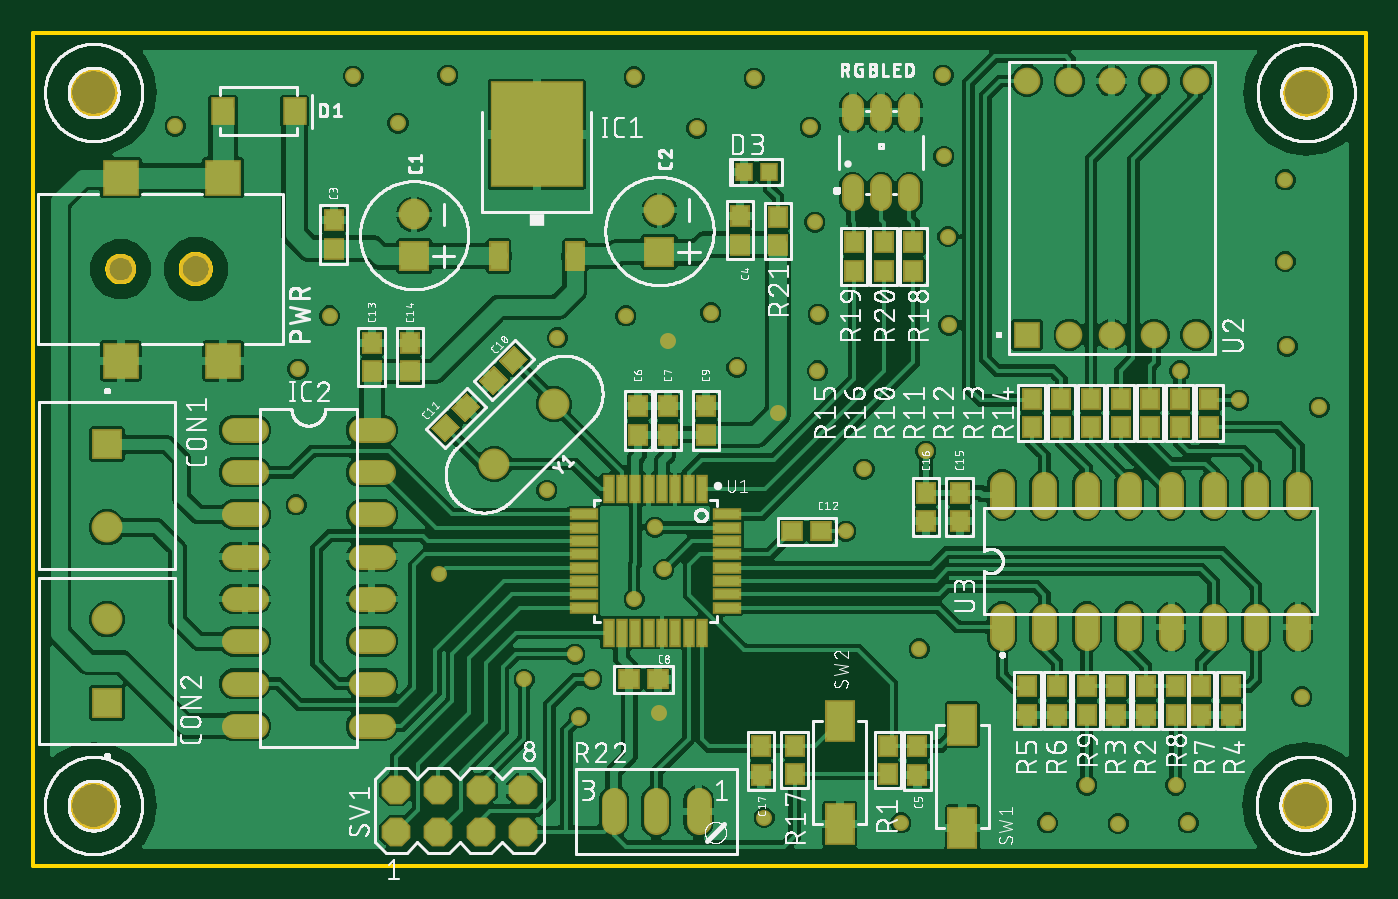
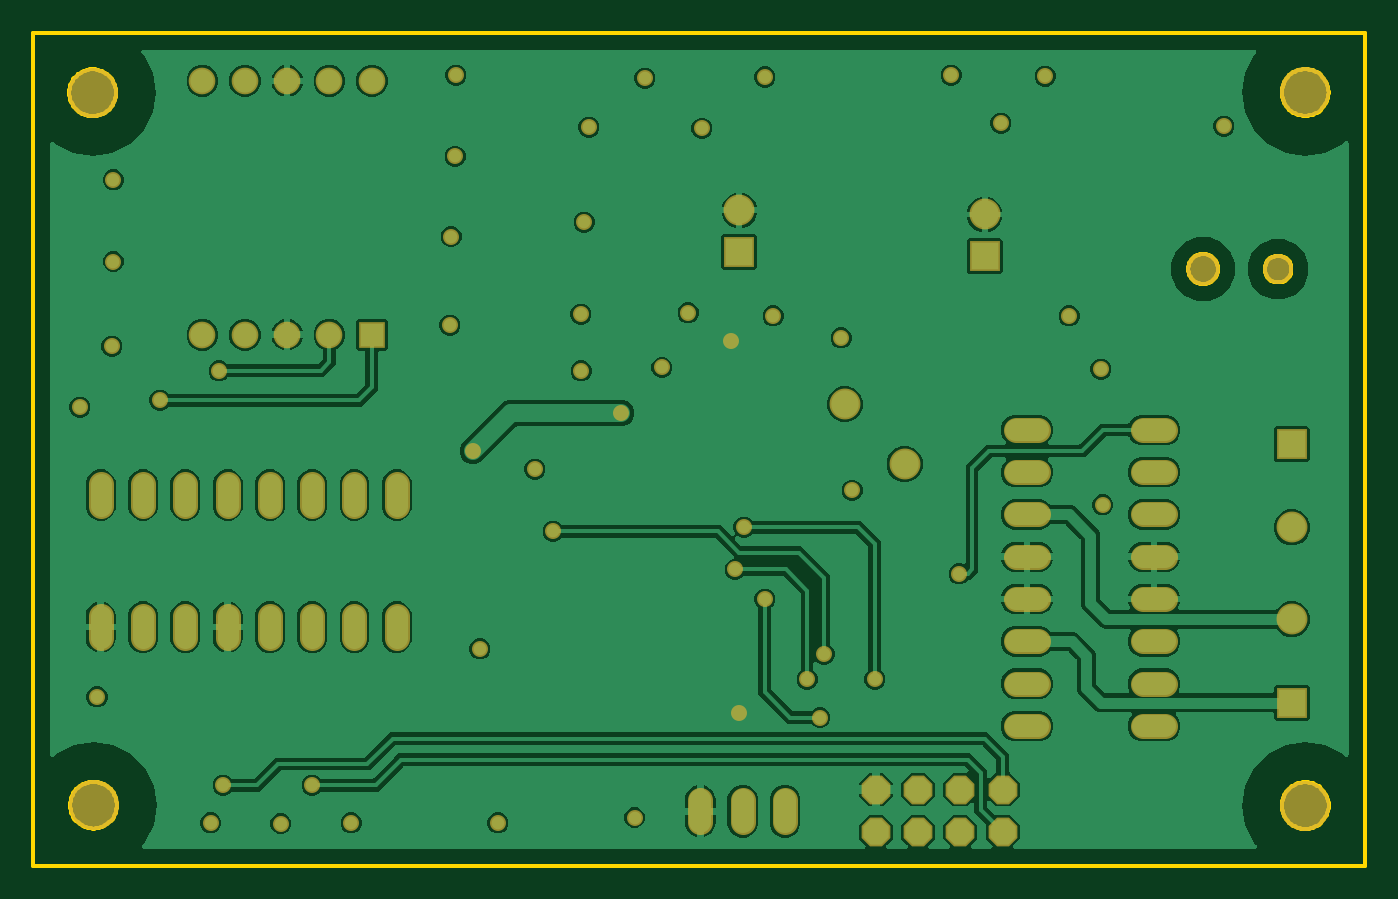
Circuit board: 7 layer files. Board 80.0 x 50.0 mm.
- bottom_copper: copper_bottom.gbr (99548 bytes)
- top_copper: copper_top.gbr (351807 bytes)
- outline: profile.gbr (9141 bytes)
- top_silk: silkscreen_top.gbr (292700 bytes)
- bottom_mask: soldermask_bottom.gbr (3453 bytes)
- top_mask: soldermask_top.gbr (6650 bytes)
- paste: solderpaste_top.gbr (3335 bytes)

=== bottom_copper: copper_bottom.gbr (99548 bytes, source omitted) ===
=== top_copper: copper_top.gbr (351807 bytes, source omitted) ===
=== outline: profile.gbr (9141 bytes, source omitted) ===
=== top_silk: silkscreen_top.gbr (292700 bytes, source omitted) ===
=== bottom_mask: soldermask_bottom.gbr ===
G04 EAGLE Gerber RS-274X export*
G75*
%MOMM*%
%FSLAX34Y34*%
%LPD*%
%INSoldermask Bottom*%
%IPPOS*%
%AMOC8*
5,1,8,0,0,1.08239X$1,22.5*%
G01*
%ADD10R,1.854200X1.854200*%
%ADD11C,1.854200*%
%ADD12R,1.853200X1.853200*%
%ADD13C,1.853200*%
%ADD14C,2.003200*%
%ADD15C,1.803200*%
%ADD16C,3.003200*%
%ADD17C,1.524000*%
%ADD18P,1.869504X8X22.500000*%
%ADD19R,1.603200X1.603200*%
%ADD20C,1.603200*%
%ADD21C,1.491200*%
%ADD22C,0.959600*%


D10*
X228600Y365960D03*
D11*
X228600Y390960D03*
D10*
X375920Y368500D03*
D11*
X375920Y393500D03*
D12*
X44183Y253078D03*
D13*
X44183Y203078D03*
D14*
X97433Y358146D03*
D15*
X52433Y358146D03*
D16*
X36155Y464227D03*
X764305Y464116D03*
X763755Y36253D03*
X36095Y36033D03*
D17*
X120396Y261620D02*
X133604Y261620D01*
X133604Y236220D02*
X120396Y236220D01*
X120396Y109220D02*
X133604Y109220D01*
X133604Y83820D02*
X120396Y83820D01*
X120396Y210820D02*
X133604Y210820D01*
X133604Y185420D02*
X120396Y185420D01*
X120396Y134620D02*
X133604Y134620D01*
X133604Y160020D02*
X120396Y160020D01*
X196596Y83820D02*
X209804Y83820D01*
X209804Y109220D02*
X196596Y109220D01*
X196596Y134620D02*
X209804Y134620D01*
X209804Y160020D02*
X196596Y160020D01*
X196596Y185420D02*
X209804Y185420D01*
X209804Y210820D02*
X196596Y210820D01*
X196596Y236220D02*
X209804Y236220D01*
X209804Y261620D02*
X196596Y261620D01*
D12*
X44206Y97890D03*
D13*
X44206Y147890D03*
D17*
X399396Y39200D02*
X399396Y25992D01*
X348596Y25992D02*
X348596Y39200D01*
X373996Y39200D02*
X373996Y25992D01*
D18*
X217841Y20253D03*
X217841Y45653D03*
X243241Y20253D03*
X243241Y45653D03*
X268641Y20253D03*
X268641Y45653D03*
X294041Y20253D03*
X294041Y45653D03*
D19*
X596721Y318759D03*
D20*
X622121Y318759D03*
X647521Y318759D03*
X672921Y318759D03*
X698321Y318759D03*
X698321Y471159D03*
X672921Y471159D03*
X647521Y471159D03*
X622121Y471159D03*
X596721Y471159D03*
D21*
X581660Y149620D02*
X581660Y136740D01*
X607060Y136740D02*
X607060Y149620D01*
X632460Y149620D02*
X632460Y136740D01*
X657860Y136740D02*
X657860Y149620D01*
X683260Y149620D02*
X683260Y136740D01*
X708660Y136740D02*
X708660Y149620D01*
X734060Y149620D02*
X734060Y136740D01*
X759460Y136740D02*
X759460Y149620D01*
X759460Y216140D02*
X759460Y229020D01*
X734060Y229020D02*
X734060Y216140D01*
X708660Y216140D02*
X708660Y229020D01*
X683260Y229020D02*
X683260Y216140D01*
X657860Y216140D02*
X657860Y229020D01*
X632460Y229020D02*
X632460Y216140D01*
X607060Y216140D02*
X607060Y229020D01*
X581660Y229020D02*
X581660Y216140D01*
D11*
X276679Y241119D03*
X312601Y277041D03*
D22*
X375920Y91440D03*
X381000Y314960D03*
X447040Y271780D03*
X535940Y248920D03*
X327660Y88900D03*
X360680Y160020D03*
X685800Y48260D03*
X632460Y48260D03*
X487680Y200660D03*
X325120Y127000D03*
X335280Y111760D03*
X378460Y177800D03*
X373380Y203200D03*
X294640Y111760D03*
X243840Y175260D03*
X688340Y297180D03*
X723900Y279400D03*
X355600Y330200D03*
X177800Y330200D03*
X85103Y444006D03*
X218934Y445723D03*
X398405Y442633D03*
X406640Y332060D03*
X248788Y474568D03*
X192168Y473881D03*
X360657Y473538D03*
X432720Y472851D03*
X466350Y443319D03*
X471154Y331030D03*
X469095Y386316D03*
X546305Y474568D03*
X546648Y425806D03*
X549050Y377731D03*
X549737Y324506D03*
X422426Y299095D03*
X470811Y297034D03*
X158881Y298064D03*
X314674Y316951D03*
X308154Y225265D03*
X157852Y216681D03*
X438897Y28845D03*
X520911Y25754D03*
X531892Y130146D03*
X608949Y25732D03*
X651456Y25237D03*
X693470Y25732D03*
X761680Y101442D03*
X498725Y238018D03*
X751794Y411706D03*
X751794Y362717D03*
X752783Y311749D03*
X772060Y275131D03*
M02*

=== top_mask: soldermask_top.gbr (6650 bytes, source omitted) ===
=== paste: solderpaste_top.gbr ===
G04 EAGLE Gerber RS-274X export*
G75*
%MOMM*%
%FSLAX34Y34*%
%LPD*%
%INSolderpaste Top*%
%IPPOS*%
%AMOC8*
5,1,8,0,0,1.08239X$1,22.5*%
G01*
%ADD10R,1.100000X1.000000*%
%ADD11R,1.000000X1.100000*%
%ADD12R,1.270000X1.470000*%
%ADD13C,1.100000*%
%ADD14R,0.910000X0.930000*%
%ADD15R,2.000000X2.000000*%
%ADD16R,5.400000X6.200000*%
%ADD17R,1.000000X1.600000*%
%ADD18R,1.600000X2.300000*%
%ADD19R,0.550000X1.500000*%
%ADD20R,1.500000X0.550000*%


D10*
G36*
X280944Y303255D02*
X288721Y311032D01*
X295792Y303961D01*
X288015Y296184D01*
X280944Y303255D01*
G37*
G36*
X268796Y291107D02*
X276573Y298884D01*
X283644Y291813D01*
X275867Y284036D01*
X268796Y291107D01*
G37*
G36*
X254996Y263165D02*
X247219Y255388D01*
X240148Y262459D01*
X247925Y270236D01*
X254996Y263165D01*
G37*
G36*
X267144Y275313D02*
X259367Y267536D01*
X252296Y274607D01*
X260073Y282384D01*
X267144Y275313D01*
G37*
X455730Y200660D03*
X472910Y200660D03*
D11*
X203200Y313890D03*
X203200Y296710D03*
X226060Y313890D03*
X226060Y296710D03*
X556260Y206810D03*
X556260Y223990D03*
X535940Y206810D03*
X535940Y223990D03*
X436880Y54410D03*
X436880Y71590D03*
X180340Y387550D03*
X180340Y370370D03*
X424180Y390090D03*
X424180Y372910D03*
X530860Y54410D03*
X530860Y71590D03*
X363220Y275790D03*
X363220Y258610D03*
X381000Y275790D03*
X381000Y258610D03*
D10*
X374850Y111760D03*
X357670Y111760D03*
D11*
X403860Y275790D03*
X403860Y258610D03*
D12*
X113813Y452965D03*
X156813Y452965D03*
D13*
X492007Y408583D02*
X492007Y399583D01*
X509007Y399583D02*
X509007Y408583D01*
X526007Y408583D02*
X526007Y399583D01*
X526007Y447583D02*
X526007Y456583D01*
X509007Y456583D02*
X509007Y447583D01*
X492007Y447583D02*
X492007Y456583D01*
D14*
X441940Y416560D03*
X426740Y416560D03*
D15*
X113933Y413146D03*
X52433Y413146D03*
X52433Y303146D03*
X113933Y303146D03*
D16*
X302260Y439020D03*
D17*
X279460Y366020D03*
X325060Y366020D03*
D11*
X513080Y72000D03*
X513080Y55000D03*
X635000Y280280D03*
X635000Y263280D03*
X652780Y280280D03*
X652780Y263280D03*
X670560Y280280D03*
X670560Y263280D03*
X688340Y280280D03*
X688340Y263280D03*
X706120Y280280D03*
X706120Y263280D03*
X599440Y280280D03*
X599440Y263280D03*
X617220Y280280D03*
X617220Y263280D03*
X457200Y72000D03*
X457200Y55000D03*
X528320Y374260D03*
X528320Y357260D03*
X492760Y374260D03*
X492760Y357260D03*
X668020Y90560D03*
X668020Y107560D03*
X510540Y374260D03*
X510540Y357260D03*
X447040Y389500D03*
X447040Y372500D03*
X650240Y90560D03*
X650240Y107560D03*
X718820Y90560D03*
X718820Y107560D03*
X596900Y90560D03*
X596900Y107560D03*
X614680Y90560D03*
X614680Y107560D03*
X701040Y90560D03*
X701040Y107560D03*
X685800Y107560D03*
X685800Y90560D03*
X632460Y107560D03*
X632460Y90560D03*
D18*
X557758Y22652D03*
X557758Y84652D03*
X484225Y25011D03*
X484225Y87011D03*
D19*
X401380Y225880D03*
X393380Y225880D03*
X385380Y225880D03*
X377380Y225880D03*
X369380Y225880D03*
X361380Y225880D03*
X353380Y225880D03*
X345380Y225880D03*
D20*
X330380Y210880D03*
X330380Y202880D03*
X330380Y194880D03*
X330380Y186880D03*
X330380Y178880D03*
X330380Y170880D03*
X330380Y162880D03*
X330380Y154880D03*
D19*
X345380Y139880D03*
X353380Y139880D03*
X361380Y139880D03*
X369380Y139880D03*
X377380Y139880D03*
X385380Y139880D03*
X393380Y139880D03*
X401380Y139880D03*
D20*
X416380Y154880D03*
X416380Y162880D03*
X416380Y170880D03*
X416380Y178880D03*
X416380Y186880D03*
X416380Y194880D03*
X416380Y202880D03*
X416380Y210880D03*
M02*

